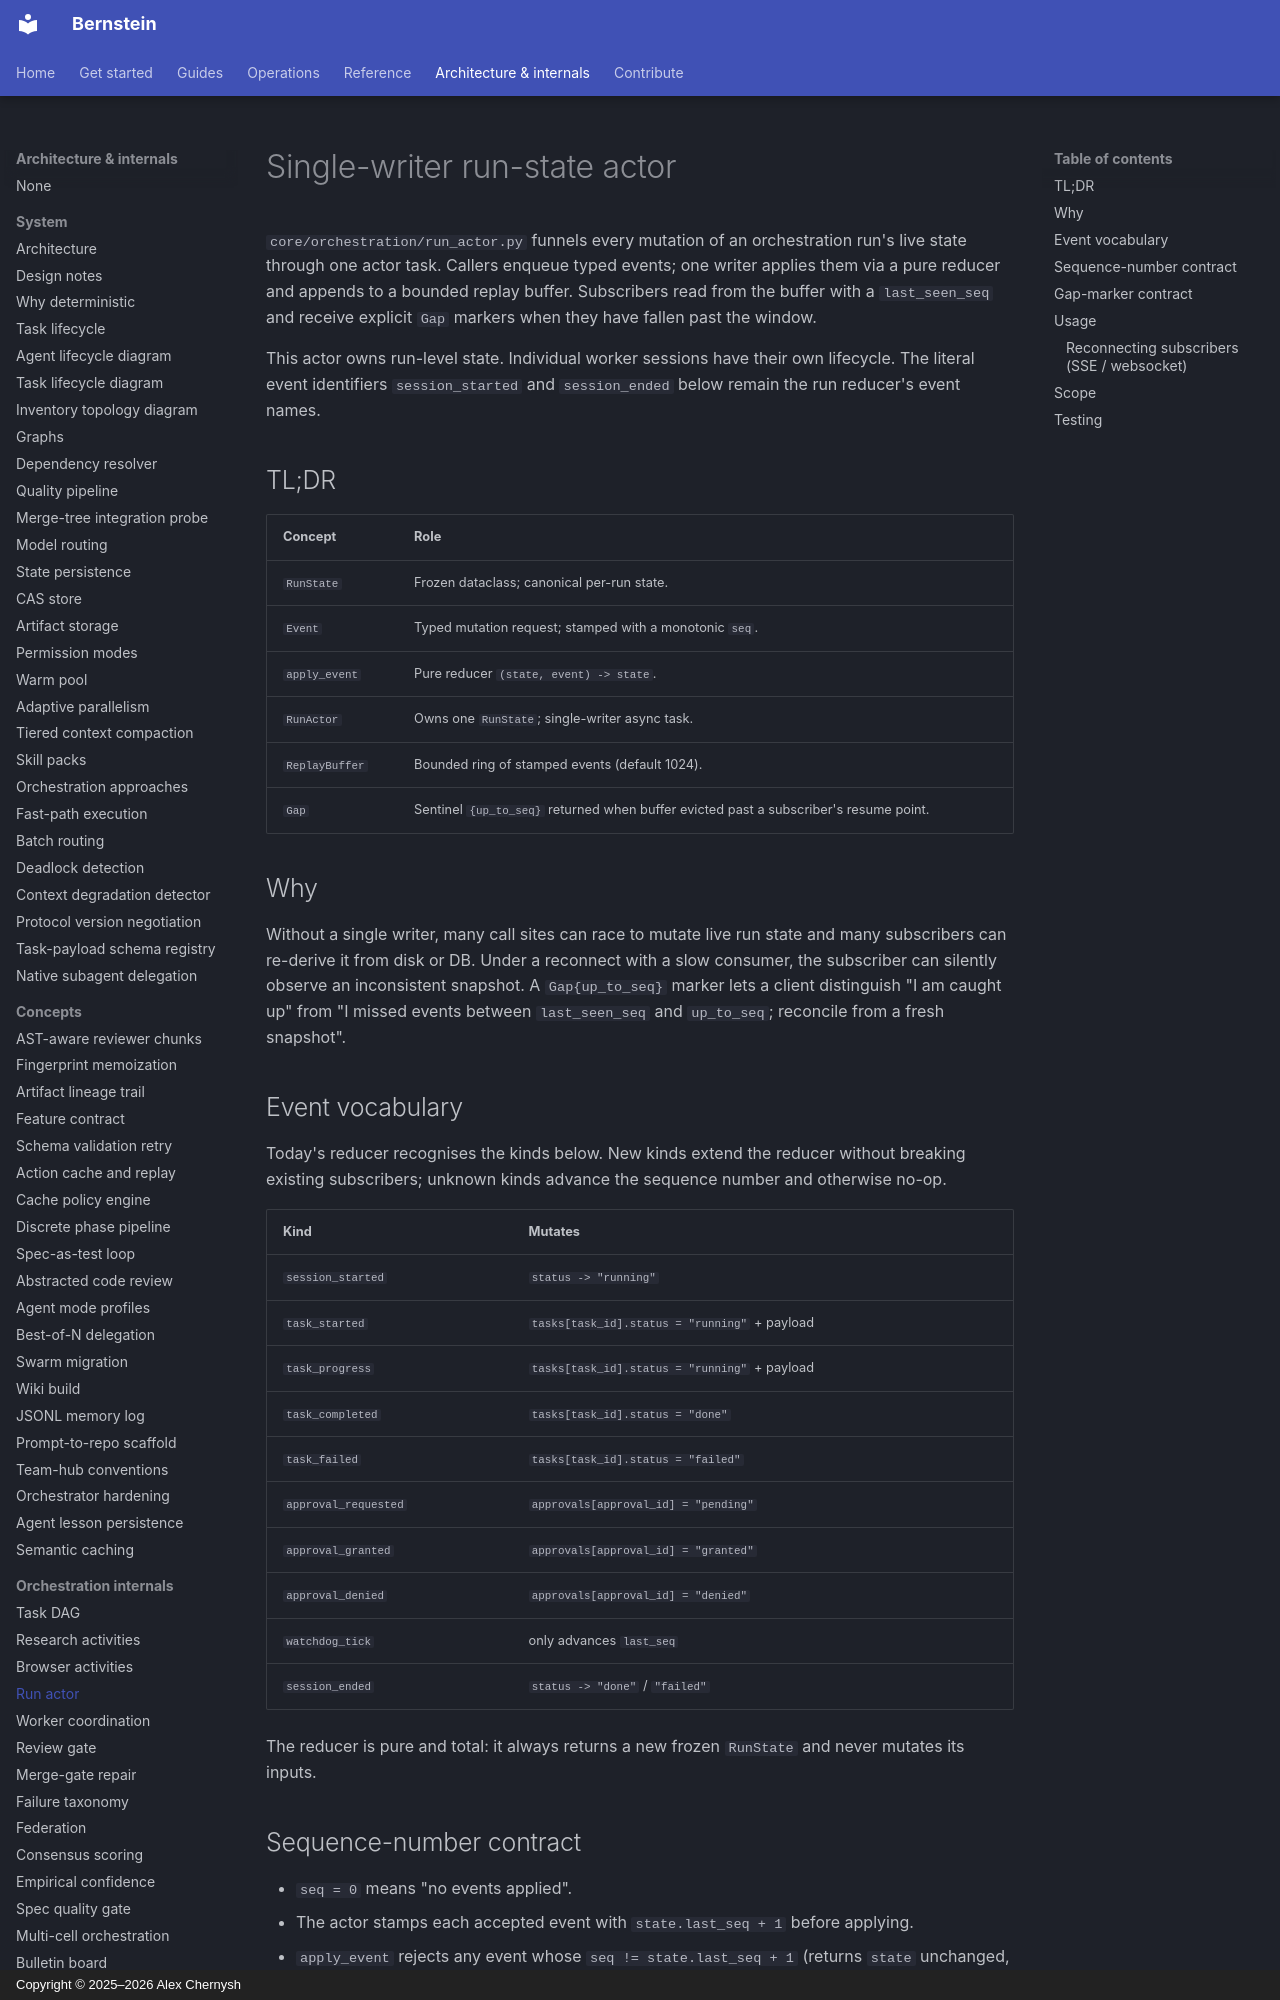

repository: sipyourdrink-ltd/bernstein · page: orchestration/run-actor/index.html · generator: mkdocs · copyright: Copyright © 2025–2026 Alex Chernysh

# Single-writer run-state actor

`core/orchestration/run_actor.py` funnels every mutation of an
orchestration run's live state through one actor task. Callers
enqueue typed events; one writer applies them via a pure reducer and
appends to a bounded replay buffer. Subscribers read from the buffer
with a `last_seen_seq` and receive explicit `Gap` markers when they
have fallen past the window.

This actor owns run-level state. Individual worker sessions have their
own lifecycle. The literal event identifiers `session_started` and
`session_ended` below remain the run reducer's event names.

## TL;DR

| Concept       | Role |
|---------------|---|
| `RunState`    | Frozen dataclass; canonical per-run state. |
| `Event`       | Typed mutation request; stamped with a monotonic `seq`. |
| `apply_event` | Pure reducer `(state, event) -> state`. |
| `RunActor`    | Owns one `RunState`; single-writer async task. |
| `ReplayBuffer`| Bounded ring of stamped events (default 1024). |
| `Gap`         | Sentinel `{up_to_seq}` returned when buffer evicted past a subscriber's resume point. |

## Why

Without a single writer, many call sites can race to mutate live run
state and many subscribers can re-derive it from disk or DB. Under a
reconnect with a slow consumer, the subscriber can silently observe an
inconsistent snapshot. A `Gap{up_to_seq}` marker lets a client
distinguish "I am caught up" from "I missed events between
`last_seen_seq` and `up_to_seq`; reconcile from a fresh snapshot".

## Event vocabulary

Today's reducer recognises the kinds below. New kinds extend the
reducer without breaking existing subscribers; unknown kinds advance
the sequence number and otherwise no-op.

| Kind                  | Mutates                                       |
|-----------------------|-----------------------------------------------|
| `session_started`     | `status -> "running"`                         |
| `task_started`        | `tasks[task_id].status = "running"` + payload |
| `task_progress`       | `tasks[task_id].status = "running"` + payload |
| `task_completed`      | `tasks[task_id].status = "done"`              |
| `task_failed`         | `tasks[task_id].status = "failed"`            |
| `approval_requested`  | `approvals[approval_id] = "pending"`          |
| `approval_granted`    | `approvals[approval_id] = "granted"`          |
| `approval_denied`     | `approvals[approval_id] = "denied"`           |
| `watchdog_tick`       | only advances `last_seq`                      |
| `session_ended`       | `status -> "done"` / `"failed"`               |

The reducer is pure and total: it always returns a new frozen
`RunState` and never mutates its inputs.
